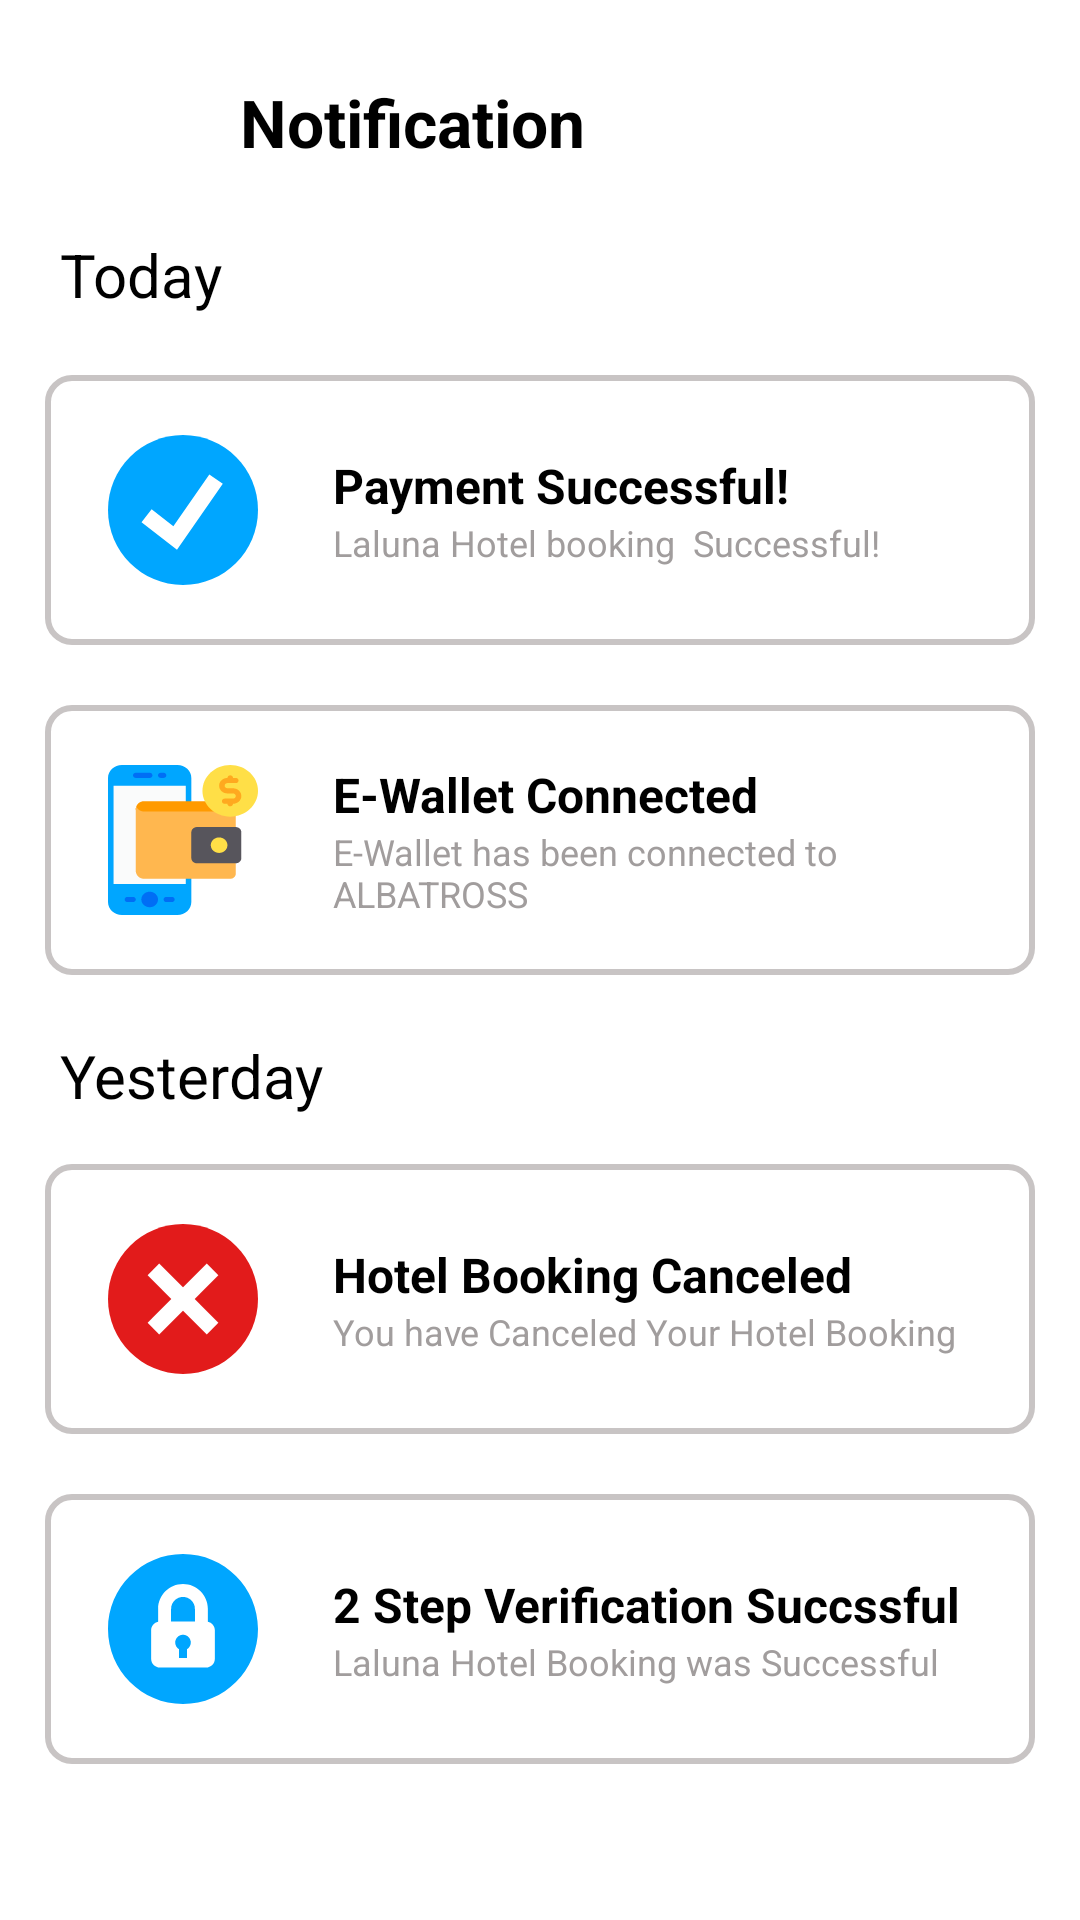

Layout XML and referenced resources for this Android screen:
<!-- AndroidManifest.xml: application theme Theme.Hotel_Booking -->
<!-- res/layout/activity_notification_page.xml -->
<?xml version="1.0" encoding="utf-8"?>
<LinearLayout xmlns:android="http://schemas.android.com/apk/res/android"
    xmlns:app="http://schemas.android.com/apk/res-auto"
    xmlns:tools="http://schemas.android.com/tools"
    android:layout_width="match_parent"
    android:layout_height="match_parent"
    android:orientation="vertical"
    tools:context=".Notification_page_Activity">

    <LinearLayout
        android:layout_width="match_parent"
        android:layout_height="wrap_content"
        android:layout_marginLeft="20dp"
        android:layout_marginTop="26dp"
        android:orientation="horizontal">

        <ImageView
            android:id="@+id/backarrowimg"
            android:layout_width="30dp"
            android:layout_height="30dp"
            android:layout_marginLeft="5dp"
            android:layout_marginRight="15dp"
            android:layout_marginTop="2dp"
            android:src="@drawable/ic_baseline_arrow_back_24" />

        <TextView
            android:layout_width="250dp"
            android:layout_height="wrap_content"
            android:layout_marginLeft="10dp"
            android:ems="8"
            android:text="Notification"
            android:textColor="@color/black"
            android:textSize="22dp"
            android:textStyle="bold" />
    </LinearLayout>

    <TextView
        android:layout_width="wrap_content"
        android:layout_height="wrap_content"
        android:layout_marginLeft="20dp"
        android:layout_marginTop="20dp"
        android:layout_marginRight="10dp"
        android:layout_marginBottom="20dp"
        android:ems="8"
        android:text="Today"
        android:textColor="@color/black"
        android:textSize="20dp" />

    <LinearLayout
        android:layout_width="330dp"
        android:layout_height="90dp"
        android:layout_gravity="center"
        android:background="@drawable/sign_page"
        android:orientation="horizontal"
        android:padding="5dp">

        <ImageView
            android:layout_width="50dp"
            android:layout_height="50dp"
            android:layout_gravity="center"
            android:layout_marginLeft="16dp"
            android:layout_marginRight="15dp"
            android:src="@drawable/notification_right" />

        <LinearLayout
            android:layout_width="wrap_content"
            android:layout_height="wrap_content"
            android:layout_gravity="center"
            android:layout_marginLeft="10dp"
            android:orientation="vertical">

            <TextView
                android:layout_width="wrap_content"
                android:layout_height="wrap_content"
                android:text="Payment Successful!"
                android:textColor="@color/black"
                android:textSize="16dp"
                android:textStyle="bold" />

            <TextView
                android:layout_width="wrap_content"
                android:layout_height="wrap_content"
                android:text="Laluna Hotel booking  Successful!"
                android:textColor="#A19D9D"
                android:textSize="12dp" />
        </LinearLayout>
    </LinearLayout>

    <LinearLayout
        android:layout_width="330dp"
        android:layout_height="90dp"
        android:layout_gravity="center"
        android:layout_marginTop="20dp"
        android:background="@drawable/sign_page"
        android:orientation="horizontal"
        android:padding="5dp">

        <ImageView
            android:layout_width="50dp"
            android:layout_height="50dp"
            android:layout_gravity="center"
            android:layout_marginLeft="16dp"
            android:layout_marginRight="15dp"
            android:src="@drawable/notification_e_wallet" />

        <LinearLayout
            android:layout_width="wrap_content"
            android:layout_height="wrap_content"
            android:layout_gravity="center"
            android:layout_marginLeft="10dp"
            android:orientation="vertical">

            <TextView
                android:layout_width="wrap_content"
                android:layout_height="wrap_content"
                android:text="E-Wallet Connected"
                android:textColor="@color/black"
                android:textSize="16dp"
                android:textStyle="bold" />

            <TextView
                android:layout_width="wrap_content"
                android:layout_height="wrap_content"
                android:ems="14"
                android:text="E-Wallet has been connected to ALBATROSS "
                android:textColor="#A19D9D"
                android:textSize="12dp" />
        </LinearLayout>
    </LinearLayout>

    <TextView
        android:layout_width="wrap_content"
        android:layout_height="wrap_content"
        android:layout_marginLeft="20dp"
        android:layout_marginTop="20dp"
        android:layout_marginRight="10dp"
        android:layout_marginBottom="16dp"
        android:ems="8"
        android:text="Yesterday"
        android:textColor="@color/black"
        android:textSize="20dp" />

    <LinearLayout
        android:layout_width="330dp"
        android:layout_height="90dp"
        android:layout_gravity="center"
        android:background="@drawable/sign_page"
        android:orientation="horizontal"
        android:padding="5dp">

        <ImageView
            android:layout_width="50dp"
            android:layout_height="50dp"
            android:layout_gravity="center"
            android:layout_marginLeft="16dp"
            android:layout_marginRight="15dp"
            android:src="@drawable/notification__cancele" />

        <LinearLayout
            android:layout_width="wrap_content"
            android:layout_height="wrap_content"
            android:layout_gravity="center"
            android:layout_marginLeft="10dp"
            android:orientation="vertical">

            <TextView
                android:layout_width="wrap_content"
                android:layout_height="wrap_content"
                android:text="Hotel Booking Canceled"
                android:textColor="@color/black"
                android:textSize="16dp"
                android:textStyle="bold" />

            <TextView
                android:layout_width="wrap_content"
                android:layout_height="wrap_content"
                android:text="You have Canceled Your Hotel Booking"
                android:textColor="#A19D9D"
                android:textSize="12dp" />
        </LinearLayout>
    </LinearLayout>

    <LinearLayout
        android:layout_width="330dp"
        android:layout_height="90dp"
        android:layout_gravity="center"
        android:layout_marginTop="20dp"
        android:background="@drawable/sign_page"
        android:orientation="horizontal"
        android:padding="5dp">

        <ImageView
            android:layout_width="50dp"
            android:layout_height="50dp"
            android:layout_gravity="center"
            android:layout_marginLeft="16dp"
            android:layout_marginRight="15dp"
            android:src="@drawable/notification_verification" />

        <LinearLayout
            android:layout_width="wrap_content"
            android:layout_height="wrap_content"
            android:layout_gravity="center"
            android:layout_marginLeft="10dp"
            android:orientation="vertical">

            <TextView
                android:layout_width="wrap_content"
                android:layout_height="wrap_content"
                android:text="2 Step Verification Succssful"
                android:textColor="@color/black"
                android:textSize="16dp"
                android:textStyle="bold" />

            <TextView
                android:layout_width="wrap_content"
                android:layout_height="wrap_content"
                android:text="Laluna Hotel Booking was Successful"
                android:textColor="#A19D9D"
                android:textSize="12dp" />
        </LinearLayout>
    </LinearLayout>


</LinearLayout>
<!-- resources referenced by this layout -->
<resources>
  <!-- drawable notification__cancele (drawable) -->
  <vector xmlns:android="http://schemas.android.com/apk/res/android"
      android:width="60dp"
      android:height="60dp"
      android:viewportWidth="60"
      android:viewportHeight="60">
    <group>
      <clip-path
          android:pathData="M0,0h60v60h-60z"/>
      <path
          android:pathData="M30,59.98C46.569,59.98 60,46.558 60,30C60,13.442 46.569,0.02 30,0.02C13.432,0.02 0,13.442 0,30C0,46.558 13.432,59.98 30,59.98Z"
          android:fillColor="#E21B1B"/>
      <path
          android:pathData="M20.485,15.842L15.846,20.481L39.517,44.153L44.157,39.513L20.485,15.842Z"
          android:fillColor="#ffffff"/>
      <path
          android:pathData="M39.515,15.84L15.844,39.512L20.483,44.151L44.155,20.48L39.515,15.84Z"
          android:fillColor="#ffffff"/>
    </group>
  </vector>
  <!-- drawable notification_e_wallet: vector/xml drawable (drawable, 6285 chars, omitted) -->
  <!-- drawable notification_right (drawable) -->
  <vector xmlns:android="http://schemas.android.com/apk/res/android"
      android:width="50dp"
      android:height="50dp"
      android:viewportWidth="50"
      android:viewportHeight="50">
    <group>
      <clip-path
          android:pathData="M0,0h50v50h-50z"/>
      <group>
        <clip-path
            android:pathData="M50,0H0V50H50V0Z"/>
        <path
            android:pathData="M25,49.984C38.807,49.984 50,38.798 50,25C50,11.202 38.807,0.016 25,0.016C11.193,0.016 0,11.202 0,25C0,38.798 11.193,49.984 25,49.984Z"
            android:fillColor="#00A6FF"/>
        <path
            android:pathData="M22.995,38.289L11.175,29.08L14.536,24.767L21.794,30.422L33.774,13.135L38.269,16.249L22.995,38.289Z"
            android:fillColor="#ffffff"/>
      </group>
    </group>
  </vector>
  <!-- drawable notification_verification (drawable) -->
  <vector xmlns:android="http://schemas.android.com/apk/res/android"
      android:width="60dp"
      android:height="60dp"
      android:viewportWidth="60"
      android:viewportHeight="60">
    <group>
      <clip-path
          android:pathData="M0,0h60v60h-60z"/>
      <path
          android:pathData="M30,32.297C28.277,32.297 26.88,33.694 26.88,35.417C26.88,36.572 27.51,37.578 28.444,38.118V41.586H31.556V38.118C32.49,37.579 33.12,36.572 33.12,35.417C33.12,33.694 31.723,32.297 30,32.297Z"
          android:fillColor="#00A6FF"/>
      <path
          android:pathData="M30.001,17.17C27.379,17.17 25.246,19.303 25.246,21.925V26.989H34.756V21.925C34.756,19.303 32.623,17.17 30.001,17.17Z"
          android:fillColor="#00A6FF"/>
      <path
          android:pathData="M30,0C13.431,0 0,13.432 0,30C0,46.568 13.431,60 30,60C46.568,60 60,46.567 60,30C60,13.432 46.568,0 30,0ZM39.218,45.424H20.783C18.836,45.424 17.257,43.846 17.257,41.898V30.514C17.257,28.816 18.459,27.398 20.058,27.064V21.925C20.058,16.443 24.518,11.982 30,11.982C35.482,11.982 39.943,16.442 39.943,21.925V27.064C41.541,27.399 42.743,28.816 42.743,30.514V41.898C42.743,43.846 41.165,45.424 39.218,45.424Z"
          android:fillColor="#00A6FF"/>
    </group>
  </vector>
  <!-- drawable sign_page (drawable) -->
  <?xml version="1.0" encoding="utf-8"?>
  <shape xmlns:android="http://schemas.android.com/apk/res/android">
  
      <stroke
          android:color="#C8C4C4"
          android:width="2dp"/>
      <corners android:radius="8dp"/>
  </shape>
  <style name="Theme.Hotel_Booking" parent="Theme.MaterialComponents.DayNight.NoActionBar">
          
          <item name="colorPrimary">@color/purple_500</item>
          <item name="colorPrimaryVariant">@color/purple_700</item>
          <item name="colorOnPrimary">@color/white</item>
          
          <item name="colorSecondary">@color/teal_200</item>
          <item name="colorSecondaryVariant">@color/teal_700</item>
          <item name="colorOnSecondary">@color/black</item>
          
          <item name="android:statusBarColor">?attr/colorPrimaryVariant</item>
          
      </style>
  <!-- not gathered from this repository: default colours our renderer supplied (Android Studio template values) -->
  <color name="purple_500">#FF6200EE</color>
  <color name="purple_700">#FF3700B3</color>
  <color name="teal_200">#FF03DAC5</color>
  <color name="teal_700">#FF018786</color>
  <color name="black">#FF000000</color>
  <color name="white">#FFFFFFFF</color>
</resources>
